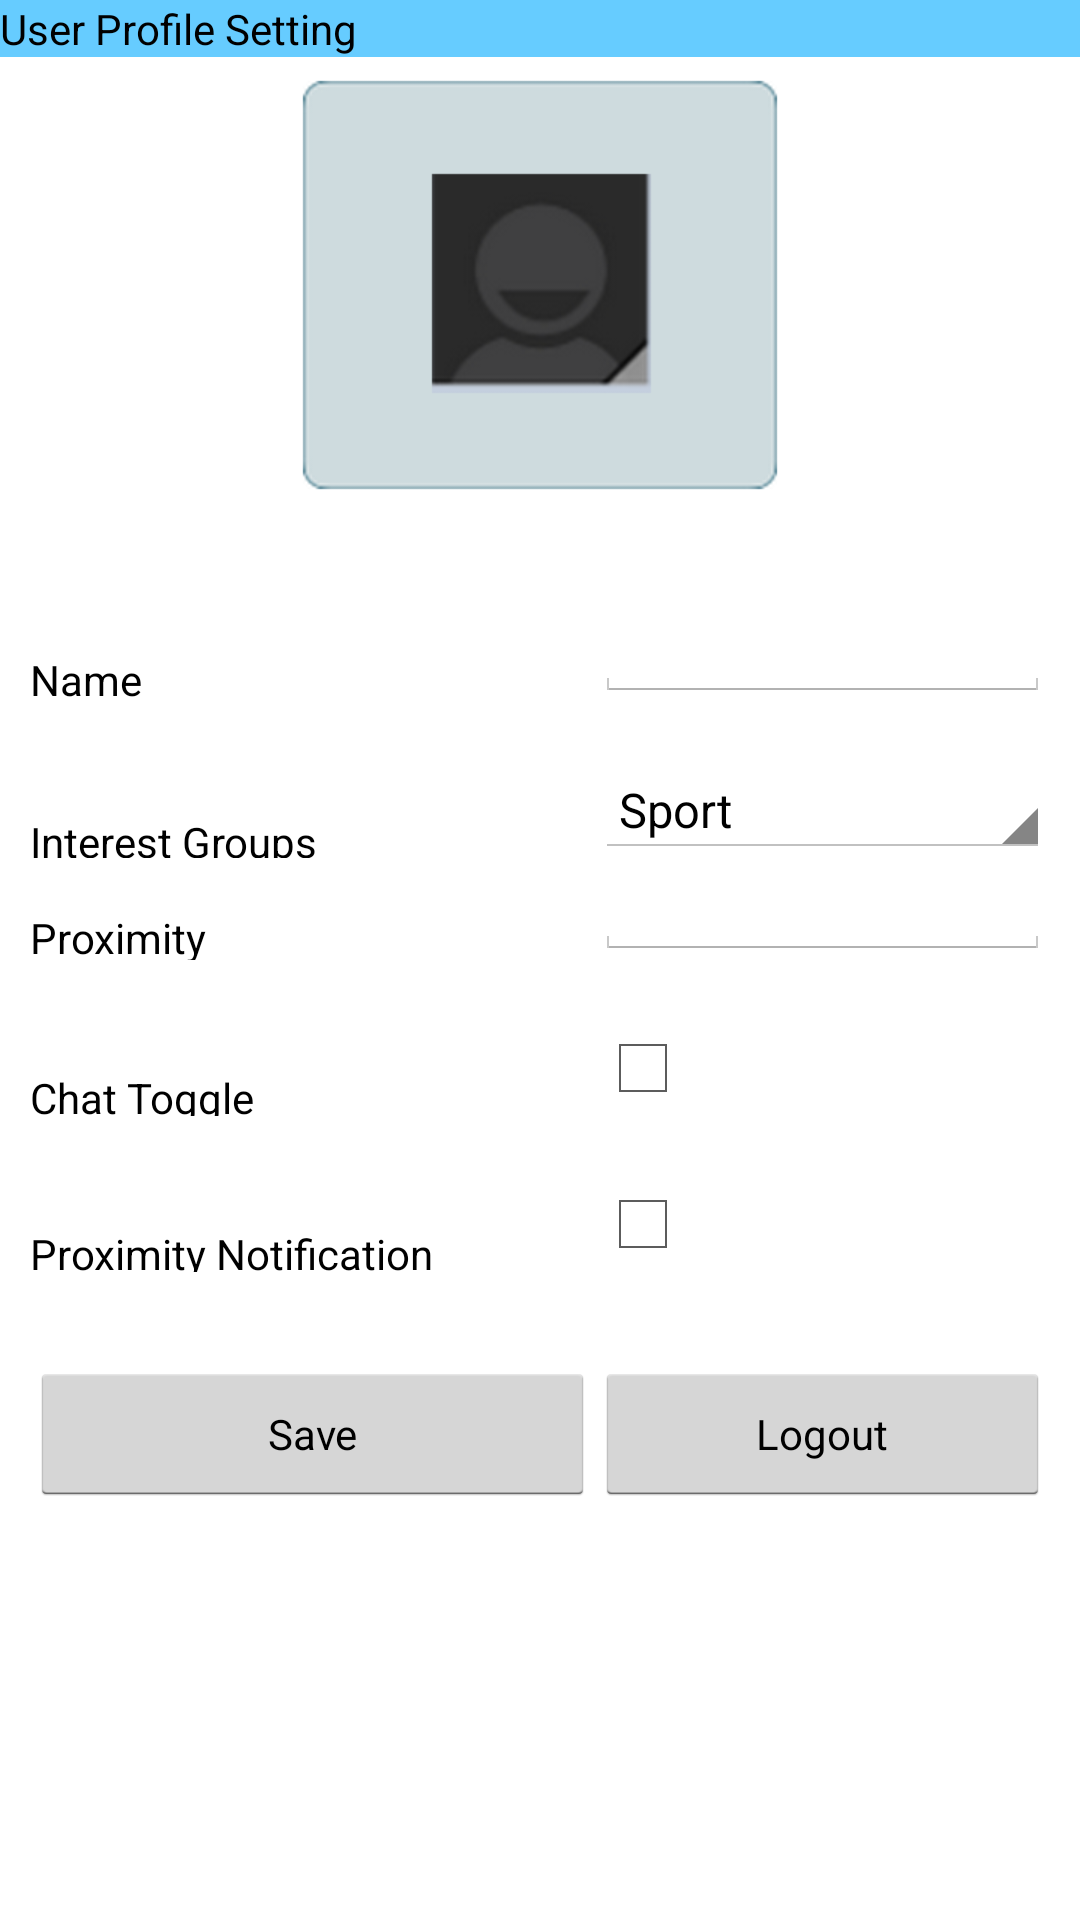

Reconstruct the res/layout file that produces this screen, plus the resources it refers to.
<!-- AndroidManifest.xml: application theme AppTheme -->
<!-- res/layout/user_profile_settings.xml -->
<?xml version="1.0" encoding="utf-8"?>
<RelativeLayout xmlns:android="http://schemas.android.com/apk/res/android"
    android:orientation="vertical" android:layout_width="match_parent"
    android:layout_height="match_parent">

    <TextView
        android:id="@+id/signInLabel"
        style="@style/descBar"
        android:text="User Profile Setting"
        />

    <ImageView
        android:id="@+id/userProfilePic"
        android:layout_width="match_parent"
        android:layout_height="wrap_content"
        android:src="@drawable/contact_profile"
        android:layout_marginTop="25dp"
        android:layout_marginBottom="15dp"
        />

    <ScrollView
        android:layout_width="match_parent"
        android:layout_height="wrap_content"
        android:layout_below="@id/userProfilePic">
        <RelativeLayout
            android:id="@+id/editableFieldsLayout"
            android:layout_width="match_parent"
            android:layout_height="wrap_content"
            android:layout_marginTop="20dp">

          <TableLayout
              android:layout_width="match_parent"
              android:layout_height="wrap_content">
            
              <TableRow>
            <TextView
                style="@style/userProfileTextFields"
                android:id="@+id/nameText"
                android:text="Name"
                />
            <EditText
                style="@style/userProfileEditFields"
                android:id="@+id/nameEdit"
                />
              </TableRow>

              <TableRow
                  android:layout_marginTop="20dp">
            
            <TextView
                style="@style/userProfileTextFields"
                android:id="@+id/interestGroupText"
                android:text="Interest Groups"
                android:layout_below="@id/nameText"
                />

            <Spinner
                style="@style/userProfileEditFields"
                android:id="@+id/interestSpinner"
                android:layout_below="@id/nameEdit"
                android:entries="@array/interestOptions"
                />
              </TableRow>

              
              <TableRow>
            <TextView
                style="@style/userProfileTextFields"
                android:id="@+id/proximityText"
                android:text="Proximity"
                android:layout_below="@id/interestGroupText"
                />
            <EditText
                style="@style/userProfileEditFields"
                android:id="@+id/proximityEdit"
                android:layout_below="@id/interestSpinner"
                />
              </TableRow>

            
              <TableRow
                  android:layout_marginTop="20dp">
            <TextView
                style="@style/userProfileTextFields"
                android:id="@+id/chatToggleText"
                android:text="Chat Toggle"
                android:layout_below="@id/proximityText"
                />
            <CheckBox
                style="@style/userProfileEditFields"
                android:id="@+id/chatCheckBox"
                />
              </TableRow>

            
              <TableRow
                  android:layout_marginTop="20dp"
                  android:layout_marginBottom="20dp">
                  <TextView
                      style="@style/userProfileTextFields"
                      android:id="@+id/proximityNotificationText"
                      android:text="Proximity Notification"
                      android:layout_below="@id/proximityText"
                      />
                  <CheckBox
                      style="@style/userProfileEditFields"
                      android:id="@+id/proximityNotificationCheckBox"
                      />
              </TableRow>

              <TableRow>
                  <Button
                      style="@style/userProfileTextFields"
                      android:id="@+id/saveButton"
                      android:layout_below="@id/proximityText"
                      android:text="Save"
                      android:onClick="save"
                      />

                  <Button
                      style="@style/userProfileEditFields"
                      android:layout_below="@id/proximityEdit"
                      android:text="Logout"
                      android:onClick="logOut"
                      android:layout_marginTop="10dp"
                      />
              </TableRow>

          </TableLayout>

        </RelativeLayout>
    </ScrollView>
</RelativeLayout>
<!-- resources referenced by this layout -->
<resources>
  <string-array name="interestOptions">
          <item>Sport</item>
          <item>Literature</item>
          <item>History</item>
          <item>Movies</item>
          <item>Health</item>
          <item>Politics</item>
          <item>Technology</item>
          <item>Food</item>
      </string-array>
  <!-- drawable contact_profile: png bitmap (drawable-xhdpi, 16806 bytes) -->
  <style name="descBar" parent="android:TextAppearance.DeviceDefault">
          <item name="android:layout_width">match_parent</item>
          <item name="android:layout_height">wrap_content</item>
          <item name="android:background">#66CCFF</item>
          <item name="android:layout_marginBottom">20dp</item>
      </style>
  <style name="userProfileEditFields" parent="android:TextAppearance.DeviceDefault">
          <item name="android:layout_marginRight">10dp</item>
          <item name="android:layout_alignParentRight">true</item>
          <item name="android:layout_width">wrap_content</item>
          <item name="android:layout_height">wrap_content</item>
          <item name="android:layout_weight">1.0</item>
      </style>
  <style name="userProfileTextFields" parent="android:TextAppearance.DeviceDefault">
          <item name="android:layout_marginTop">10dp</item>
          <item name="android:layout_marginLeft">10dp</item>
          <item name="android:layout_alignParentLeft">true</item>
          <item name="android:layout_width">wrap_content</item>
          <item name="android:layout_height">wrap_content</item>
          <item name="android:layout_weight">1.0</item>
      </style>
  <style name="AppTheme" parent="android:Theme.Holo.Light.DarkActionBar">
          
      </style>
</resources>
